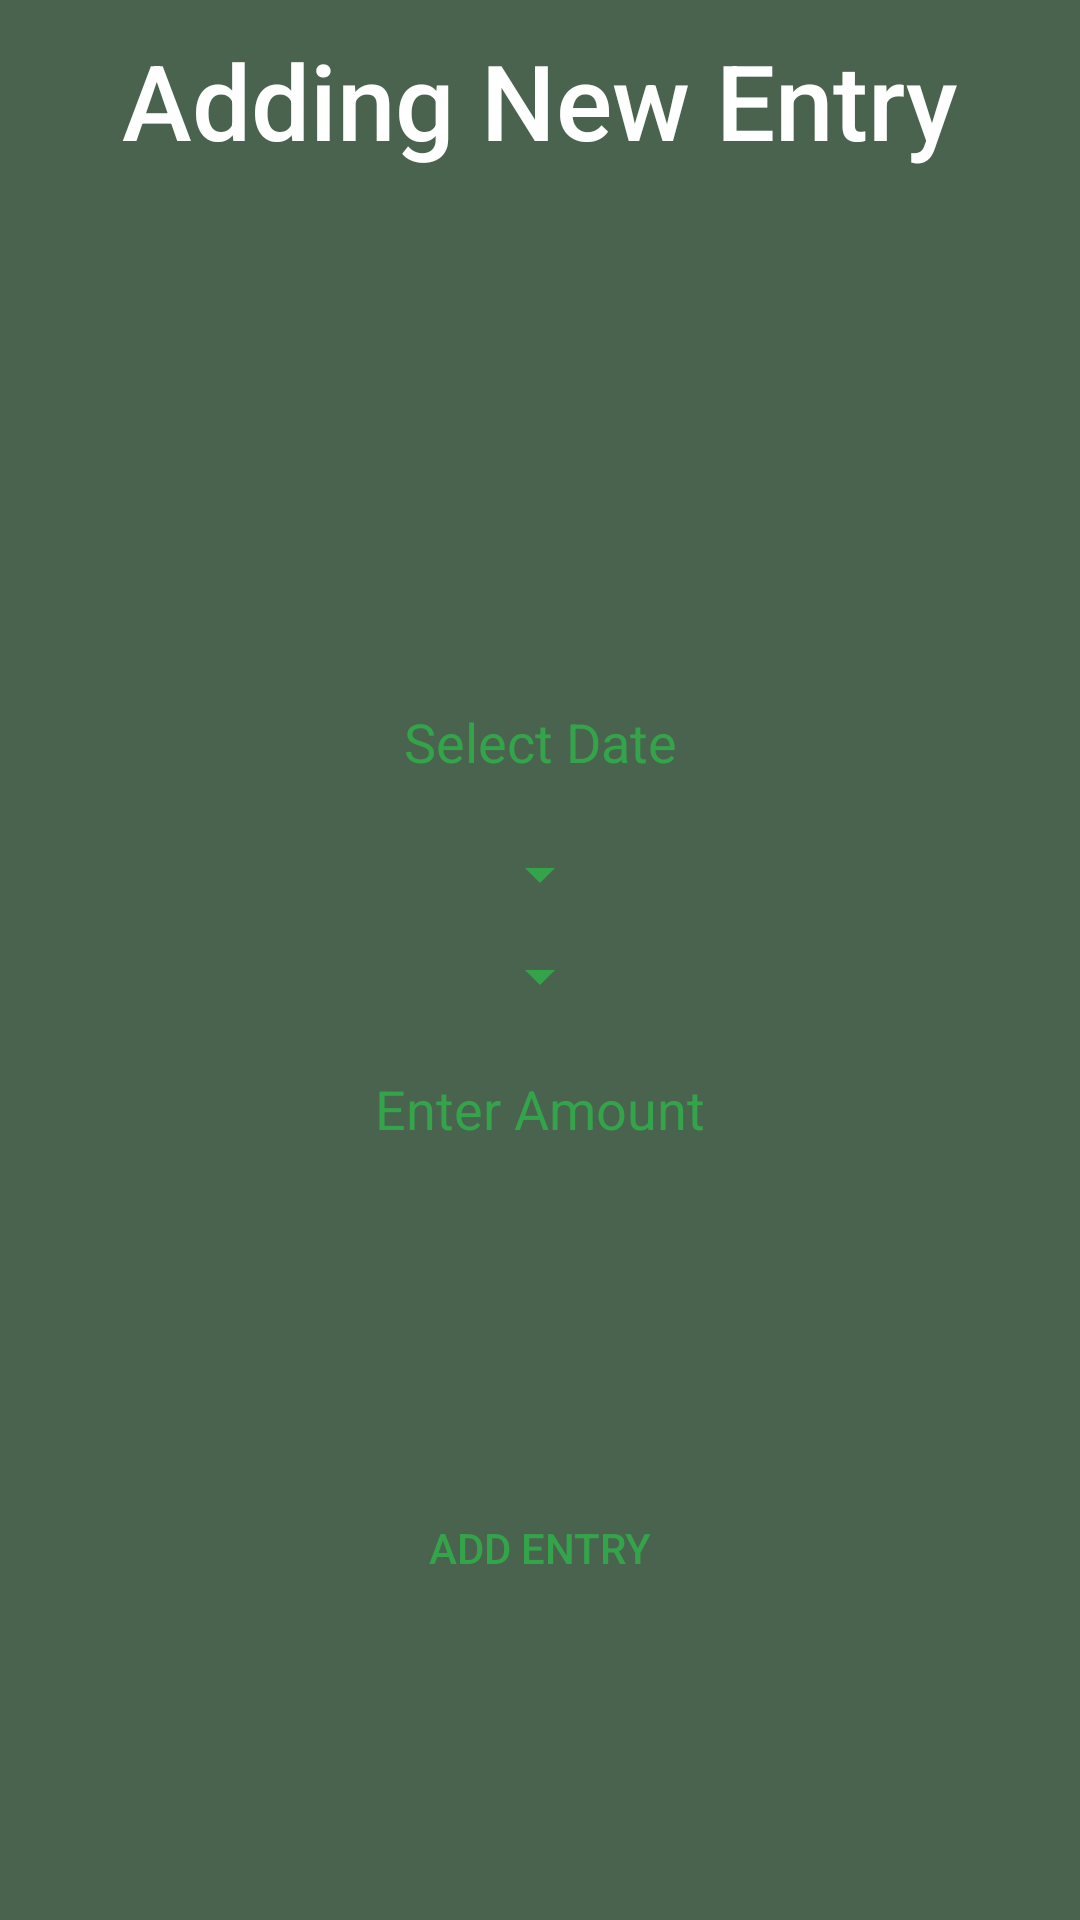

Reconstruct the res/layout file that produces this screen, plus the resources it refers to.
<!-- AndroidManifest.xml: application theme Theme.Recollection -->
<!-- res/layout/fragment_add_finances.xml -->
<?xml version="1.0" encoding="utf-8"?>
<FrameLayout xmlns:android="http://schemas.android.com/apk/res/android"
    xmlns:app="http://schemas.android.com/apk/res-auto"
    xmlns:tools="http://schemas.android.com/tools"
    android:layout_width="match_parent"
    android:layout_height="match_parent"
    tools:context=".AddFinancesFragment"
    android:background="@color/finance_bg">

    <androidx.constraintlayout.widget.ConstraintLayout
        android:layout_width="match_parent"
        android:layout_height="match_parent">

        <RelativeLayout
            android:layout_width="match_parent"
            android:layout_height="wrap_content"
            android:orientation="horizontal"
            app:layout_constraintEnd_toEndOf="parent"
            app:layout_constraintStart_toStartOf="parent"
            app:layout_constraintTop_toTopOf="parent">

            <ImageButton
                android:id="@+id/backFromAddFinBtn"
                android:layout_width="50dp"
                android:layout_height="50dp"
                android:layout_alignParentStart="true"
                android:layout_gravity="left"
                android:layout_marginTop="10dp"
                android:background="@null"
                android:contentDescription="Back Button"
                app:srcCompat="@drawable/baseline_arrow_back_24" />

            <TextView
                android:id="@+id/tvAddFinanceEntryHeader"
                android:layout_width="wrap_content"
                android:layout_height="wrap_content"
                android:layout_marginTop="20dp"
                android:fontFamily="sans-serif-medium"
                android:text="Adding New Entry"
                android:textColor="@color/white"
                android:textSize="35sp"
                android:transitionName="header"
                android:layout_centerInParent="true"
                android:layout_gravity="center_horizontal"/>
        </RelativeLayout>

        <EditText
            android:id="@+id/selectDateET"
            android:layout_width="wrap_content"
            android:layout_height="wrap_content"
            android:background="@drawable/rounded_corners"
            android:clickable="false"
            android:cursorVisible="false"
            android:ems="11"
            android:focusable="false"
            android:focusableInTouchMode="false"
            android:gravity="center"
            android:hint="Select Date"
            android:inputType="date"
            android:longClickable="false"
            android:padding="10dp"
            android:textColor="@color/finance"
            android:textColorHint="@color/finance"
            android:layout_marginTop="225dp"
            app:layout_constraintBottom_toTopOf="@id/typeSpinnerLayout"
            app:layout_constraintEnd_toEndOf="parent"
            app:layout_constraintStart_toStartOf="parent"
            app:layout_constraintTop_toTopOf="parent" />

        <RelativeLayout
            android:id="@+id/typeSpinnerLayout"
            android:layout_width="wrap_content"
            android:layout_height="wrap_content"
            android:background="@drawable/rounded_corners"
            android:theme="@style/mySpinnerItemStyle"
            app:layout_constraintEnd_toEndOf="parent"
            app:layout_constraintStart_toStartOf="parent"
            android:layout_marginTop="10dp"
            app:layout_constraintTop_toBottomOf="@+id/selectDateET">
            <Spinner
                android:id="@+id/typeSpinner"
                android:layout_width="wrap_content"
                android:layout_height="wrap_content"
                android:spinnerMode="dropdown"
                android:backgroundTint="@color/finance"
                tools:listitem="@layout/spinner_finance_item" />
        </RelativeLayout>

        <RelativeLayout
            android:id="@+id/categorySpinnerLayout"
            android:layout_width="wrap_content"
            android:layout_height="wrap_content"
            android:background="@drawable/rounded_corners"
            android:theme="@style/mySpinnerItemStyle"
            app:layout_constraintEnd_toEndOf="parent"
            app:layout_constraintStart_toStartOf="parent"
            android:layout_marginTop="10dp"
            app:layout_constraintTop_toBottomOf="@+id/typeSpinnerLayout">
            <Spinner
                android:id="@+id/categorySpinner"
                android:layout_width="wrap_content"
                android:layout_height="wrap_content"
                android:spinnerMode="dropdown"
                android:backgroundTint="@color/finance"
                tools:listitem="@layout/spinner_finance_item"/>
        </RelativeLayout>

        <EditText
            android:id="@+id/itemPriceET"
            android:layout_width="wrap_content"
            android:layout_height="wrap_content"
            android:layout_alignParentEnd="true"
            android:ems="11"
            android:background="@drawable/rounded_corners"
            android:theme="@style/mySpinnerItemStyle"
            android:hint="Enter Amount"
            android:inputType="numberDecimal"
            android:textSize="18sp"
            android:layout_marginTop="10dp"
            android:gravity="center"
            android:padding="10dp"
            android:textColor="@color/finance"
            android:textColorHint="@color/finance"
            app:layout_constraintEnd_toEndOf="parent"
            app:layout_constraintStart_toStartOf="parent"
            app:layout_constraintTop_toBottomOf="@+id/categorySpinnerLayout" />
        <CheckBox
            android:id="@+id/paydayToCalendarCheckBox"
            android:layout_width="wrap_content"
            android:layout_height="wrap_content"
            android:buttonTint="@color/white"
            android:layout_marginTop="10dp"
            android:visibility="invisible"
            android:text="Add payday to calendar?"
            android:textColor="@color/white"
            android:textSize="20sp"
            app:layout_constraintEnd_toEndOf="parent"
            app:layout_constraintStart_toStartOf="parent"
            app:layout_constraintTop_toBottomOf="@+id/itemPriceET" />

        <Button
            android:id="@+id/addEntryBtn"
            android:layout_width="wrap_content"
            android:layout_height="wrap_content"
            android:text="Add Entry"
            android:transitionName="button"
            android:background="@drawable/rounded_corners"
            android:textColor="@color/finance"
            android:theme="@style/White"
            android:layout_marginBottom="100dp"
            app:layout_constraintBottom_toBottomOf="parent"
            app:layout_constraintEnd_toEndOf="parent"
            app:layout_constraintStart_toStartOf="parent" />

    </androidx.constraintlayout.widget.ConstraintLayout>


</FrameLayout>
<!-- res/layout/spinner_finance_item.xml (included above) -->
<TextView xmlns:android="http://schemas.android.com/apk/res/android"
    android:id="@android:id/text1"
    android:layout_width="wrap_content"
    android:layout_height="wrap_content"
    android:textSize="18sp"
    android:text="Spinner Item"
    android:padding="10dp"
    android:maxLines="1"
    android:ellipsize="marquee"
    android:ems="8"
    android:textColor="@drawable/spinner_color_selector" />
<!-- resources referenced by this layout -->
<resources>
  <color name="finance">#34a44a</color>
  <color name="finance_bg">#49634e</color>
  <color name="white">#FFFFFFFF</color>
  <!-- drawable spinner_color_selector (drawable) -->
  <?xml version="1.0" encoding="utf-8"?>
  <selector xmlns:android="http://schemas.android.com/apk/res/android">
      <item android:state_pressed="true"
          android:color="@color/finance" /> 
      <item android:state_focused="true"
          android:color="@color/finance" /> 
      <item android:color="@color/finance" /> 
  </selector>
  <style name="White">
          <item name="colorPrimary">@color/white</item>
          <item name="colorSecondary">@color/white</item>
          <item name="colorAccent">@color/white</item>
      </style>
  <style name="mySpinnerItemStyle" parent="@android:style/Widget.Holo.DropDownItem.Spinner">
          <item name="android:textColor">@drawable/spinner_color_selector</item>
      </style>
  <style name="Theme.Recollection" parent="Base.Theme.Recollection" />
  <style name="Base.Theme.Recollection" parent="Theme.Material3.DayNight.NoActionBar">
          
          
          <item name="colorPrimary">@color/teal</item>
          <item name="colorPrimaryDark">@color/teal</item>
          <item name="colorPrimaryVariant">@color/teal</item>
          <item name="android:statusBarColor">@color/teal</item>]
          <item name="statusBarBackground">@color/teal</item>
          <item name="colorSecondary">@color/white</item>
          <item name="colorAccent">@color/dark_teal</item>
      </style>
  <color name="teal">#34A0A4</color>
  <color name="dark_teal">#18656A</color>
</resources>
